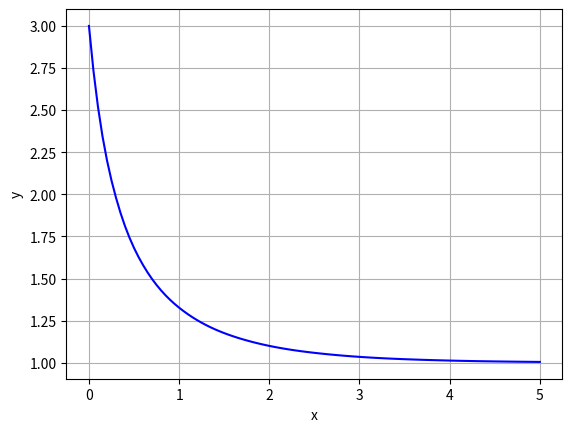

Recreate this plot in Python.
#!/usr/bin/env python
# coding: utf-8

# In[3]:


from numpy import *
from scipy.integrate import solve_ivp
import matplotlib.pyplot as plt


# In[4]:


u0 = 3
T = 5


# In[6]:


def rhs (t, u):
    return u*(1-u)


# In[8]:


Sol = solve_ivp(rhs, [0, T], [u0], t_eval = linspace(0, T, 101))
t = Sol.t
u = Sol.y[0, :]


# In[9]:


u


# In[10]:


t


# In[12]:


plt.figure()
plt.plot(t, u, 'b-')
plt.xlabel('x')
plt.ylabel('y')
plt.grid()
plt.show()


# In[ ]:




